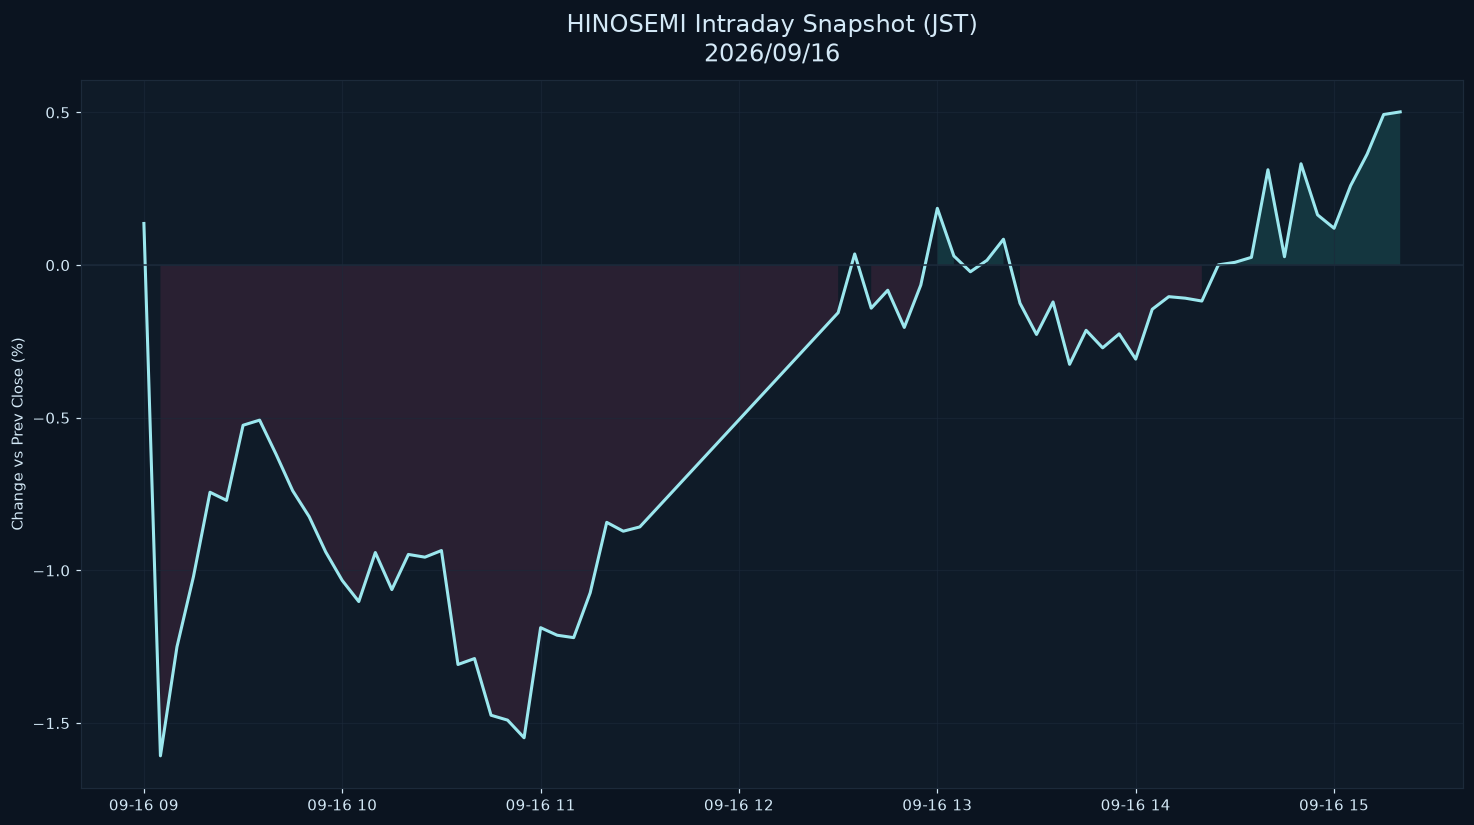

Data behind this chart, as committed beside it:
datetime_jst, pct
2026-09-16 09:00:00+09:00, 0.1364
2026-09-16 09:05:00+09:00, -1.607
2026-09-16 09:10:00+09:00, -1.25
2026-09-16 09:15:00+09:00, -1.02
2026-09-16 09:20:00+09:00, -0.7439
2026-09-16 09:25:00+09:00, -0.7705
2026-09-16 09:30:00+09:00, -0.5245
2026-09-16 09:35:00+09:00, -0.5077
2026-09-16 09:40:00+09:00, -0.6199
2026-09-16 09:45:00+09:00, -0.7389
2026-09-16 09:50:00+09:00, -0.824
2026-09-16 09:55:00+09:00, -0.9396
2026-09-16 10:00:00+09:00, -1.033
2026-09-16 10:05:00+09:00, -1.102
2026-09-16 10:10:00+09:00, -0.9414
2026-09-16 10:15:00+09:00, -1.063
2026-09-16 10:20:00+09:00, -0.9476
2026-09-16 10:25:00+09:00, -0.9565
2026-09-16 10:30:00+09:00, -0.9348
2026-09-16 10:35:00+09:00, -1.308
2026-09-16 10:40:00+09:00, -1.289
2026-09-16 10:45:00+09:00, -1.474
2026-09-16 10:50:00+09:00, -1.49
2026-09-16 10:55:00+09:00, -1.548
2026-09-16 11:00:00+09:00, -1.187
2026-09-16 11:05:00+09:00, -1.212
2026-09-16 11:10:00+09:00, -1.22
2026-09-16 11:15:00+09:00, -1.073
2026-09-16 11:20:00+09:00, -0.8425
2026-09-16 11:25:00+09:00, -0.8715
2026-09-16 11:30:00+09:00, -0.8575
2026-09-16 12:30:00+09:00, -0.1557
2026-09-16 12:35:00+09:00, 0.03654
2026-09-16 12:40:00+09:00, -0.141
2026-09-16 12:45:00+09:00, -0.08227
2026-09-16 12:50:00+09:00, -0.2041
2026-09-16 12:55:00+09:00, -0.06517
2026-09-16 13:00:00+09:00, 0.186
2026-09-16 13:05:00+09:00, 0.02992
2026-09-16 13:10:00+09:00, -0.02179
2026-09-16 13:15:00+09:00, 0.0157
2026-09-16 13:20:00+09:00, 0.08482
2026-09-16 13:25:00+09:00, -0.1248
2026-09-16 13:30:00+09:00, -0.2272
2026-09-16 13:35:00+09:00, -0.1207
2026-09-16 13:40:00+09:00, -0.3249
2026-09-16 13:45:00+09:00, -0.2136
2026-09-16 13:50:00+09:00, -0.2709
2026-09-16 13:55:00+09:00, -0.2253
2026-09-16 14:00:00+09:00, -0.3078
2026-09-16 14:05:00+09:00, -0.1447
2026-09-16 14:10:00+09:00, -0.1034
2026-09-16 14:15:00+09:00, -0.1083
2026-09-16 14:20:00+09:00, -0.1177
2026-09-16 14:25:00+09:00, 0.0008626
2026-09-16 14:30:00+09:00, 0.009036
2026-09-16 14:35:00+09:00, 0.02543
2026-09-16 14:40:00+09:00, 0.3123
2026-09-16 14:45:00+09:00, 0.02749
2026-09-16 14:50:00+09:00, 0.3319
... 6 more rows
